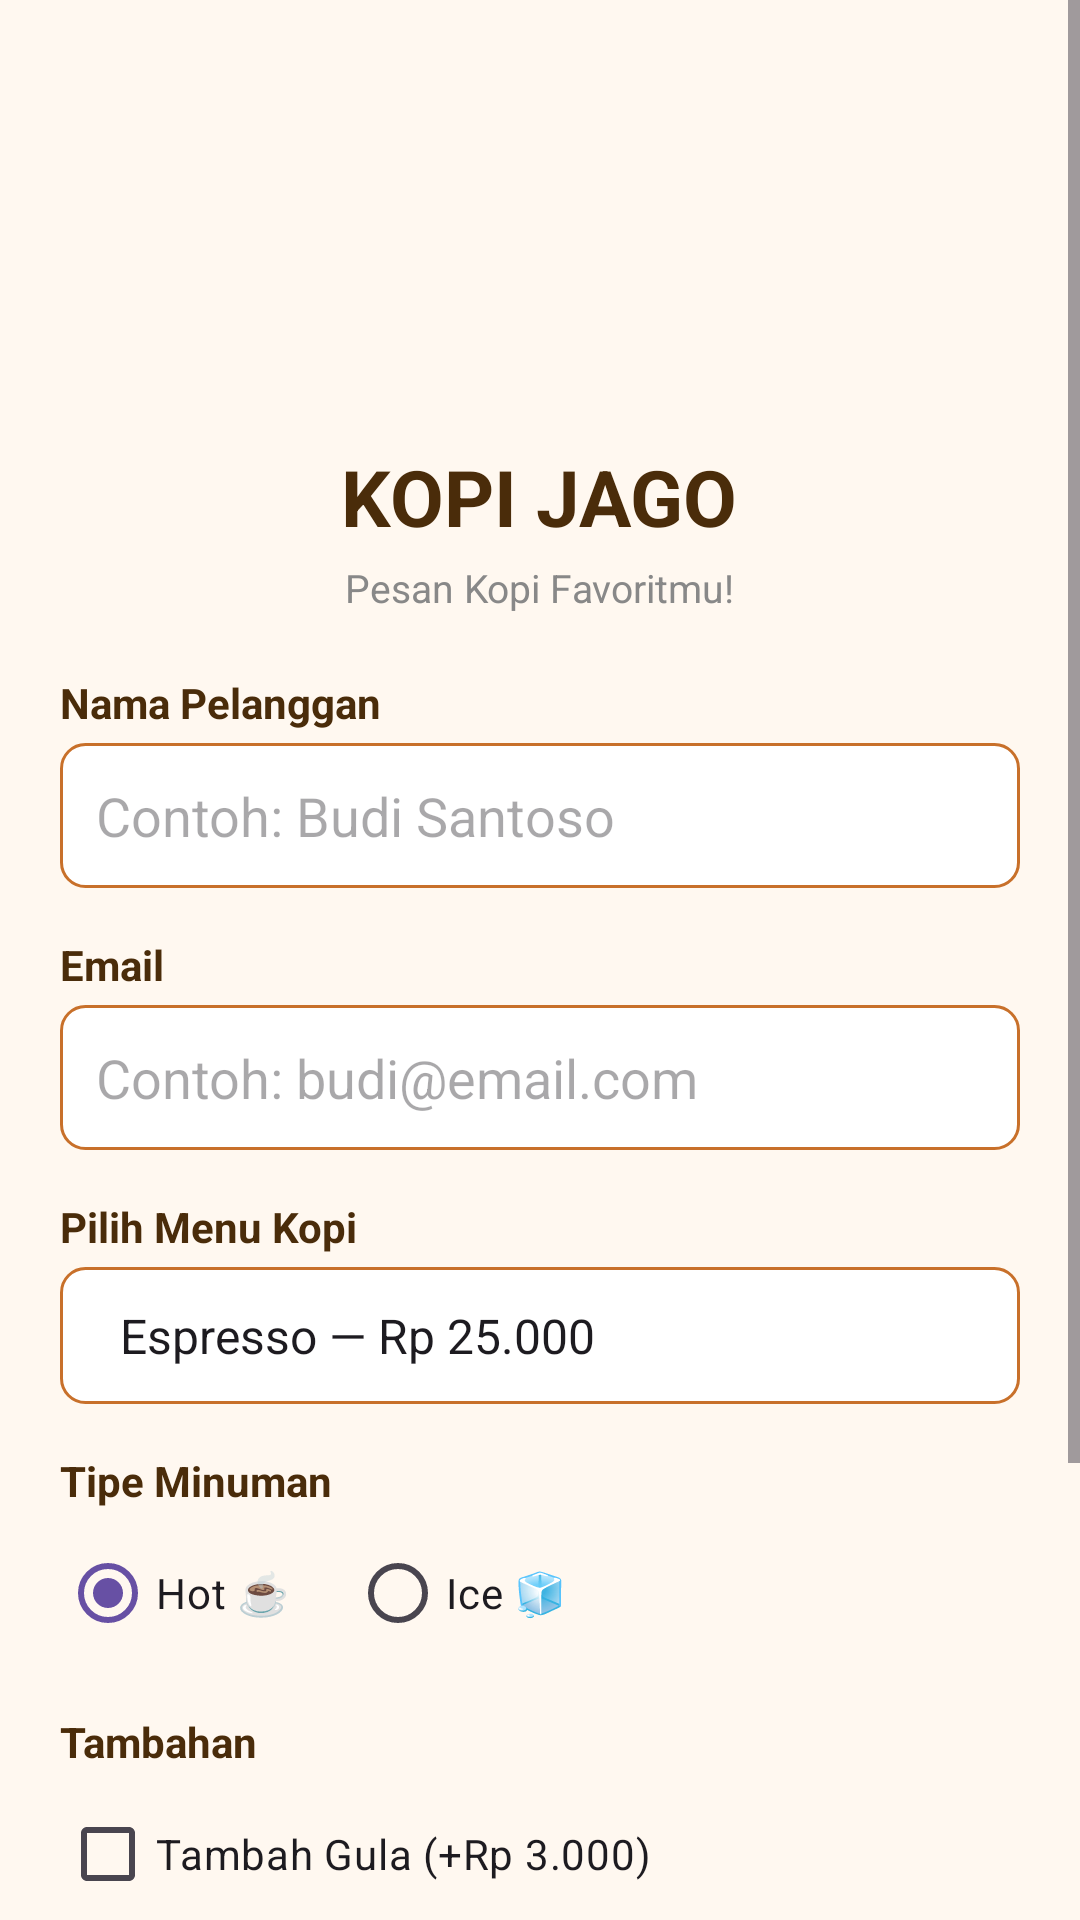

Produce the Android XML layout that renders to this screen, including the resource entries it uses.
<!-- AndroidManifest.xml: application theme Theme.KopiJago -->
<!-- res/layout/activity_main.xml -->
<?xml version="1.0" encoding="utf-8"?>
<ScrollView
    xmlns:android="http://schemas.android.com/apk/res/android"
    android:layout_width="match_parent"
    android:layout_height="match_parent"
    android:background="#FFF8F0">

    
    <LinearLayout
        android:layout_width="match_parent"
        android:layout_height="wrap_content"
        android:orientation="vertical"
        android:padding="20dp">

        
        <ImageView
            android:id="@+id/imgLogo"
            android:layout_width="120dp"
            android:layout_height="120dp"
            android:layout_gravity="center"
            android:layout_marginBottom="8dp"
            android:src="@drawable/ic_launcher_foreground"
            android:contentDescription="Logo Kopi Jago" />

        
        <TextView
            android:layout_width="wrap_content"
            android:layout_height="wrap_content"
            android:layout_gravity="center"
            android:text="KOPI JAGO"
            android:textSize="26sp"
            android:textStyle="bold"
            android:textColor="#4A2C0A"
            android:layout_marginBottom="4dp"/>

        <TextView
            android:layout_width="wrap_content"
            android:layout_height="wrap_content"
            android:layout_gravity="center"
            android:text="Pesan Kopi Favoritmu!"
            android:textSize="13sp"
            android:textColor="#888888"
            android:layout_marginBottom="20dp"/>

        
        <TextView
            android:layout_width="wrap_content"
            android:layout_height="wrap_content"
            android:text="@string/label_nama"
            android:textStyle="bold"
            android:textColor="#4A2C0A"
            android:layout_marginBottom="4dp"/>

        <EditText
            android:id="@+id/etNama"
            android:layout_width="match_parent"
            android:layout_height="wrap_content"
            android:hint="@string/hint_nama"
            android:inputType="textPersonName"
            android:background="@drawable/bg_edittext"
            android:padding="12dp"
            android:layout_marginBottom="16dp"/>

        
        <TextView
            android:layout_width="wrap_content"
            android:layout_height="wrap_content"
            android:text="@string/label_email"
            android:textStyle="bold"
            android:textColor="#4A2C0A"
            android:layout_marginBottom="4dp"/>

        <EditText
            android:id="@+id/etEmail"
            android:layout_width="match_parent"
            android:layout_height="wrap_content"
            android:hint="@string/hint_email"
            android:inputType="textEmailAddress"
            android:background="@drawable/bg_edittext"
            android:padding="12dp"
            android:layout_marginBottom="16dp"/>

        
        <TextView
            android:layout_width="wrap_content"
            android:layout_height="wrap_content"
            android:text="@string/label_menu"
            android:textStyle="bold"
            android:textColor="#4A2C0A"
            android:layout_marginBottom="4dp"/>

        <Spinner
            android:id="@+id/spinnerMenu"
            android:layout_width="match_parent"
            android:layout_height="wrap_content"
            android:background="@drawable/bg_edittext"
            android:padding="12dp"
            android:layout_marginBottom="16dp"
            android:entries="@array/menu_kopi"/>

        
        <TextView
            android:layout_width="wrap_content"
            android:layout_height="wrap_content"
            android:text="@string/label_tipe"
            android:textStyle="bold"
            android:textColor="#4A2C0A"
            android:layout_marginBottom="4dp"/>

        <RadioGroup
            android:id="@+id/rgTipe"
            android:layout_width="match_parent"
            android:layout_height="wrap_content"
            android:orientation="horizontal"
            android:layout_marginBottom="16dp">

            <RadioButton
                android:id="@+id/rbHot"
                android:layout_width="wrap_content"
                android:layout_height="wrap_content"
                android:text="@string/radio_hot"
                android:checked="true"
                android:layout_marginEnd="20dp"/>

            <RadioButton
                android:id="@+id/rbIce"
                android:layout_width="wrap_content"
                android:layout_height="wrap_content"
                android:text="@string/radio_ice"/>
        </RadioGroup>

        
        <TextView
            android:layout_width="wrap_content"
            android:layout_height="wrap_content"
            android:text="@string/label_tambahan"
            android:textStyle="bold"
            android:textColor="#4A2C0A"
            android:layout_marginBottom="4dp"/>

        <CheckBox
            android:id="@+id/cbSugar"
            android:layout_width="wrap_content"
            android:layout_height="wrap_content"
            android:text="@string/cb_sugar"/>

        <CheckBox
            android:id="@+id/cbExtraShot"
            android:layout_width="wrap_content"
            android:layout_height="wrap_content"
            android:text="@string/cb_extra_shot"
            android:layout_marginBottom="20dp"/>

        
        <Button
            android:id="@+id/btnPesan"
            android:layout_width="match_parent"
            android:layout_height="wrap_content"
            android:text="@string/btn_pesan"
            android:backgroundTint="#C8702A"
            android:textColor="#FFFFFF"
            android:textSize="16sp"
            android:textStyle="bold"
            android:padding="14dp"
            android:layout_marginBottom="12dp"/>

        
        <Button
            android:id="@+id/btnLokasi"
            android:layout_width="match_parent"
            android:layout_height="wrap_content"
            android:text="@string/btn_lokasi"
            android:backgroundTint="#4A2C0A"
            android:textColor="#FFFFFF"
            android:padding="14dp"/>

    </LinearLayout>
</ScrollView>
<!-- resources referenced by this layout -->
<resources>
  <string-array name="menu_kopi">
          <item>Espresso — Rp 25.000</item>
          <item>Latte — Rp 30.000</item>
          <item>Cappuccino — Rp 32.000</item>
      </string-array>
  <!-- drawable bg_edittext (drawable) -->
  <?xml version="1.0" encoding="utf-8"?>
  <shape xmlns:android="http://schemas.android.com/apk/res/android">
      <solid android:color="#FFFFFF"/>
      <stroke android:width="1dp" android:color="#C8702A"/>
      <corners android:radius="8dp"/>
  </shape>
  <string name="btn_lokasi">📍 Cek Lokasi Cafe</string>
  <string name="btn_pesan">🛒 Pesan Sekarang</string>
  <string name="cb_extra_shot">Extra Shot (+Rp 8.000)</string>
  <string name="cb_sugar">Tambah Gula (+Rp 3.000)</string>
  <string name="hint_email">Contoh: budi@email.com</string>
  <string name="hint_nama">Contoh: Budi Santoso</string>
  <string name="label_email">Email</string>
  <string name="label_menu">Pilih Menu Kopi</string>
  <string name="label_nama">Nama Pelanggan</string>
  <string name="label_tambahan">Tambahan</string>
  <string name="label_tipe">Tipe Minuman</string>
  <string name="radio_hot">Hot ☕</string>
  <string name="radio_ice">Ice 🧊</string>
  <style name="Theme.KopiJago" parent="Base.Theme.KopiJago" />
  <style name="Base.Theme.KopiJago" parent="Theme.Material3.DayNight.NoActionBar">
          
          
      </style>
</resources>
